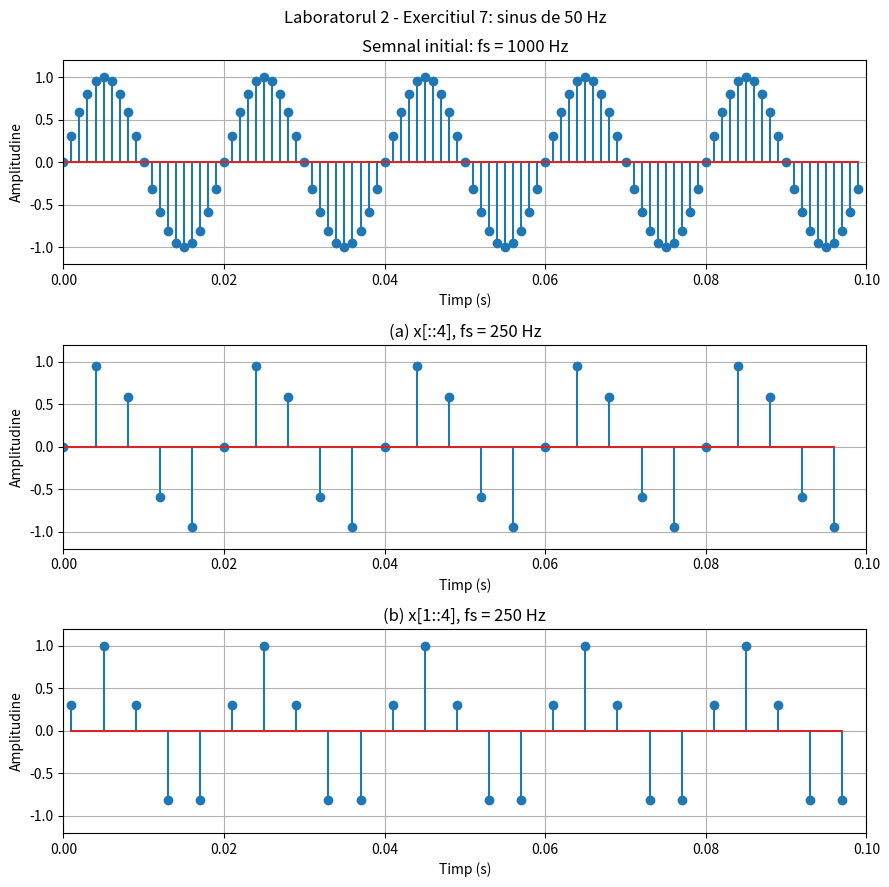

Generate this figure with matplotlib:
import numpy as np
import matplotlib.pyplot as plt

fs = 1000
f = 50
t = np.arange(0, 0.1, 1 / fs)
x = np.sin(2 * np.pi * f * t)

fs_nou = fs / 4

t_a = t[::4]
x_a = x[::4]

t_b = t[1::4]
x_b = x[1::4]

fig, axs = plt.subplots(3, figsize=(9, 9))
fig.suptitle("Laboratorul 2 - Exercitiul 7: sinus de 50 Hz")

axs[0].stem(t, x)
axs[0].set_title("Semnal initial: fs = 1000 Hz")

axs[1].stem(t_a, x_a)
axs[1].set_title(f"(a) x[::4], fs = {fs_nou:g} Hz")

axs[2].stem(t_b, x_b)
axs[2].set_title(f"(b) x[1::4], fs = {fs_nou:g} Hz")

for ax in axs:
    ax.set_xlabel("Timp (s)")
    ax.set_ylabel("Amplitudine")
    ax.set_xlim(0, 0.1)
    ax.set_ylim(-1.2, 1.2)
    ax.grid(True)

fig.tight_layout()
fig.savefig("ex7.pdf")
plt.show()
